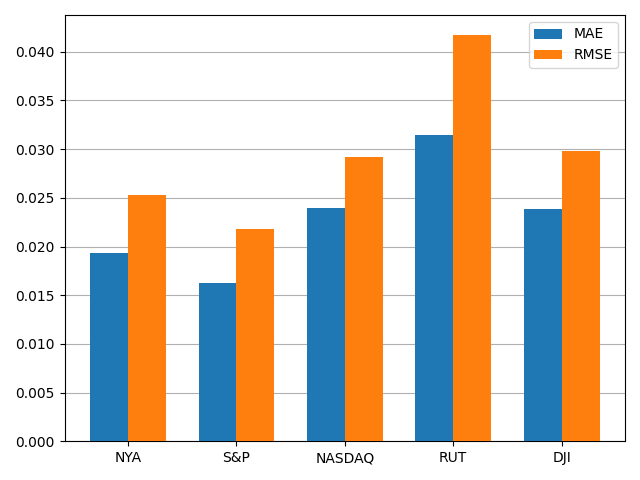

Values plotted in this chart, from the file beside it:
, MAE, RMSE
NYA, 0.01929, 0.0253
S&P, 0.01627, 0.02183
NASDAQ, 0.02399, 0.02923
RUT, 0.03146, 0.04169
DJI, 0.02388, 0.02986
